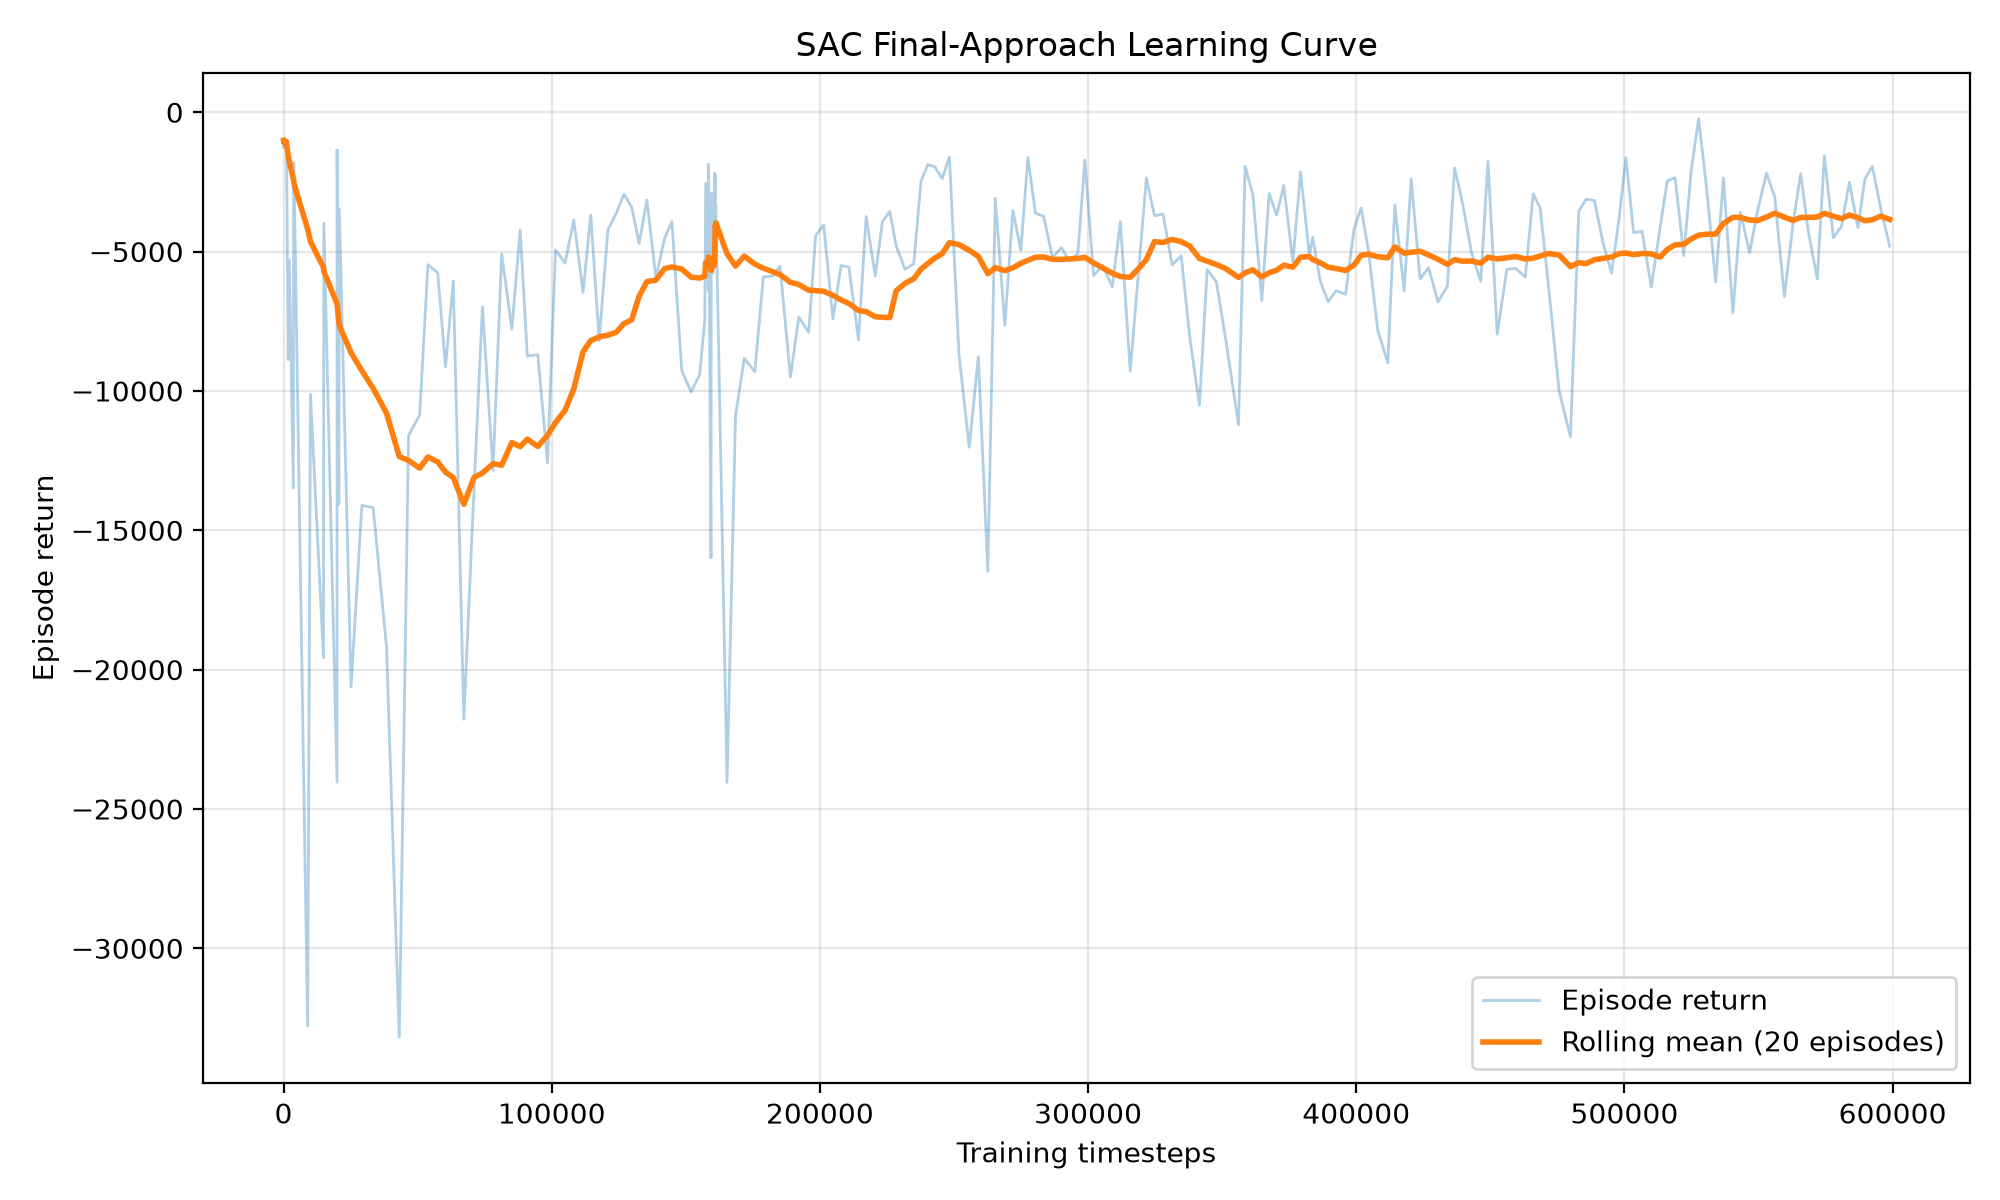

Values plotted in this chart, from the file beside it:
episode, timestep, episode_return, rolling_mean_return, termination_reason
1, 1, -1008, -1008, safety_violation
2, 3, -1022, -1015, safety_violation
3, 9, -1082, -1037, safety_violation
4, 12, -1029, -1035, safety_violation
5, 18, -1057, -1039, safety_violation
6, 23, -1040, -1040, safety_violation
7, 24, -1013, -1036, safety_violation
8, 30, -1068, -1040, safety_violation
9, 36, -1049, -1041, safety_violation
10, 39, -1026, -1039, safety_violation
11, 42, -1021, -1038, safety_violation
12, 44, -1020, -1036, safety_violation
13, 49, -1057, -1038, safety_violation
14, 53, -1026, -1037, safety_violation
15, 65, -1133, -1043, safety_violation
16, 69, -1048, -1044, safety_violation
17, 71, -1033, -1043, safety_violation
18, 73, -1027, -1042, safety_violation
19, 74, -1009, -1040, safety_violation
20, 80, -1061, -1041, safety_violation
21, 101, -1270, -1054, safety_violation
22, 105, -1034, -1055, safety_violation
23, 113, -1080, -1055, safety_violation
24, 116, -1036, -1055, safety_violation
25, 124, -1088, -1057, safety_violation
26, 135, -1119, -1061, safety_violation
27, 154, -1173, -1069, safety_violation
28, 163, -1118, -1071, safety_violation
29, 177, -1159, -1077, safety_violation
30, 180, -1036, -1077, safety_violation
31, 182, -1025, -1078, safety_violation
32, 184, -1017, -1077, safety_violation
33, 189, -1044, -1077, safety_violation
34, 192, -1034, -1077, safety_violation
35, 198, -1054, -1073, safety_violation
36, 205, -1077, -1075, safety_violation
37, 213, -1081, -1077, safety_violation
38, 216, -1029, -1077, safety_violation
39, 235, -1180, -1086, safety_violation
40, 238, -1033, -1084, safety_violation
41, 241, -1036, -1073, safety_violation
42, 245, -1061, -1074, safety_violation
43, 247, -1018, -1071, safety_violation
44, 254, -1067, -1072, safety_violation
45, 256, -1024, -1069, safety_violation
46, 261, -1068, -1067, safety_violation
47, 265, -1051, -1061, safety_violation
48, 281, -1196, -1064, safety_violation
49, 282, -1010, -1057, safety_violation
50, 284, -1028, -1057, safety_violation
51, 287, -1031, -1057, safety_violation
52, 289, -1022, -1057, safety_violation
53, 293, -1065, -1058, safety_violation
54, 297, -1036, -1058, safety_violation
55, 300, -1031, -1057, safety_violation
56, 306, -1055, -1056, safety_violation
57, 319, -1144, -1059, safety_violation
58, 338, -1181, -1067, safety_violation
59, 363, -1255, -1071, safety_violation
60, 369, -1058, -1072, safety_violation
... 324 more rows
